Run: headless pygame with SDL's dummy video driver; simulated clock (each Clock.tick advances the game by its frame time, no real sleeping); random seed 0; keys injected as events and as key.get_pressed() state; mouse plan: one left click at the window centre at the start of phase 2, then a move to the lower-right quarter at the start of phase 3.
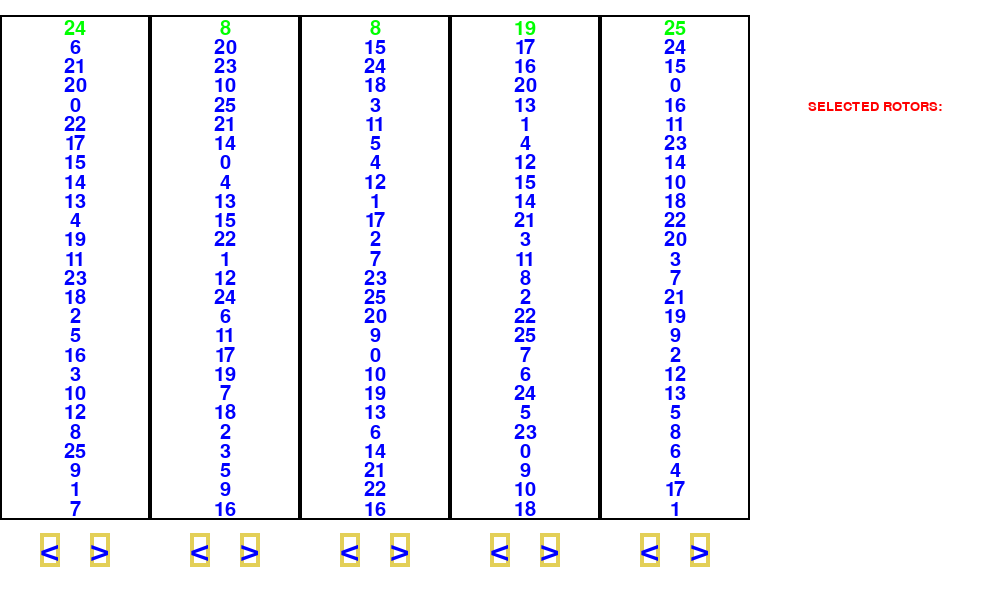
Frame 1 of 4 · flips 1–60 · no input
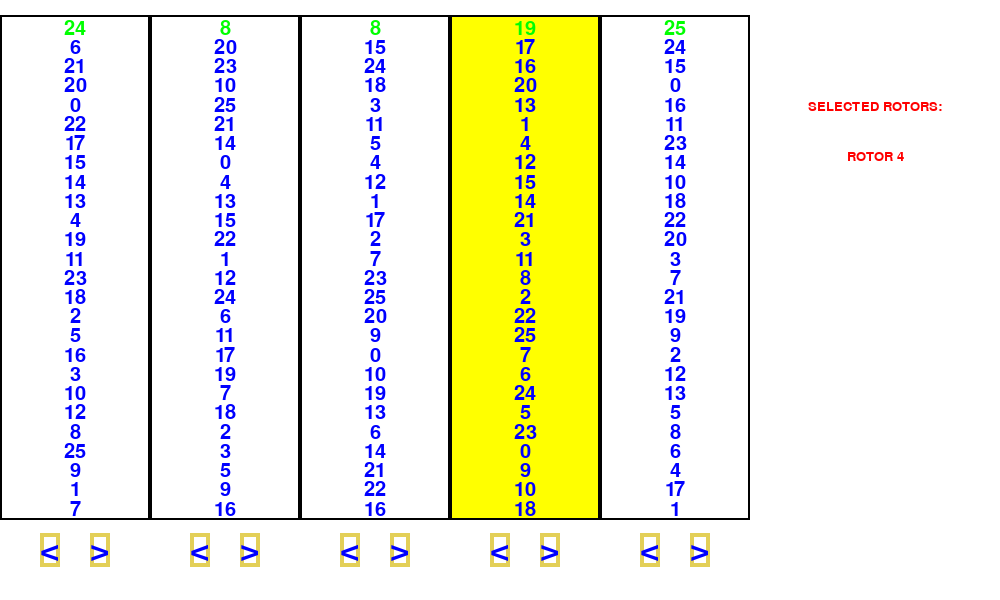
Frame 2 of 4 · flips 61–180 · clicked the window centre · tapped SPACE, RETURN · held RIGHT (→), D
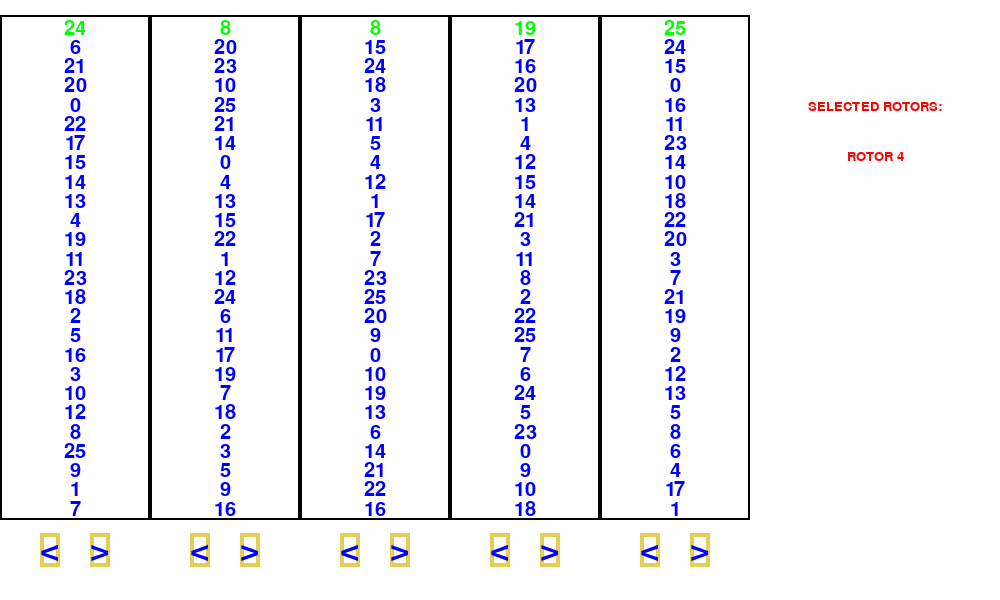
Frame 3 of 4 · flips 181–300 · moved the mouse to the lower-right quarter · held DOWN (↓), S
Frame 4 of 4 · flips 301–420 · held LEFT (←), A, UP (↑), W · screen unchanged from frame 3, image omitted

The pygame program that drew these frames:

import random
import pygame
import sys

pygame.init()

# colours
AQUA = (0, 255, 255)
BANANA = (227, 207, 87)
CORAL = (255, 127, 80)
WHITE = (255, 255, 255)
YELLOW = (255, 255, 0)
BLACK = (0, 0, 0)
GREEN = (0, 255, 0)
CYAN = (0, 183, 235)
BLUE = (0, 0, 255)
RED = (255, 0, 0)
INDIGO = (75, 0, 130)
PURPLE = (255, 255, 0)
VIOLET = (134, 1, 175)
ORANGE = (255, 165, 0)
PINK = (255, 200, 200)
GREY = (127, 127, 127)

# settings (can be changed)
WIDTH, HEIGHT = 1000, 600
FPS = 60

# makes screen and caption
WIN = pygame.display.set_mode((WIDTH, HEIGHT))

# rotors and reflectors for choosing later
ROTOR1 = [24, 6, 21, 20, 0, 22, 17, 15, 14, 13, 4,
          19, 11, 23, 18, 2, 5, 16, 3, 10, 12, 8, 25, 9, 1, 7]
ROTOR2 = [8, 20, 23, 10, 25, 21, 14, 0, 4, 13, 15,
          22, 1, 12, 24, 6, 11, 17, 19, 7, 18, 2, 3, 5, 9, 16]
ROTOR3 = [8, 15, 24, 18, 3, 11, 5, 4, 12, 1, 17, 2,
          7, 23, 25, 20, 9, 0, 10, 19, 13, 6, 14, 21, 22, 16]
ROTOR4 = [19, 17, 16, 20, 13, 1, 4, 12, 15, 14, 21, 3,
          11, 8, 2, 22, 25, 7, 6, 24, 5, 23, 0, 9, 10, 18]
ROTOR5 = [25, 24, 15, 0, 16, 11, 23, 14, 10, 18,
          22, 20, 3, 7, 21, 19, 9, 2, 12, 13, 5, 8, 6, 4, 17, 1]

REFLECTOR = {
    1: 11,
    11: 1,
    25: 16,
    16: 25,
    4: 24,
    24: 4,
    18: 22,
    22: 18,
    15: 17,
    17: 15,
    3: 7,
    7: 3,
    13: 20,
    20: 13,
    0: 21,
    21: 0,
    2: 5,
    5: 2,
    14: 23,
    23: 14,
    6: 19,
    19: 6,
    8: 12,
    12: 8,
    10: 9,
    9: 10
}

REFLECTOR2 = {
    4: 3,
    3: 4,
    7: 19,
    19: 7,
    21: 15,
    15: 21,
    1: 23,
    23: 1,
    12: 6,
    6: 12,
    5: 25,
    25: 5,
    18: 8,
    8: 18,
    9: 13,
    13: 9,
    24: 20,
    20: 24,
    16: 0,
    0: 16,
    10: 2,
    2: 10,
    14: 22,
    22: 14,
    17: 11,
    11: 17
}

# puts rotors and reflectors into a list to be used easily later
ROTORS = [ROTOR1, ROTOR2, ROTOR3, ROTOR4, ROTOR5]
REFLECTORS = [REFLECTOR, REFLECTOR2]


class Button:

    def __init__(self, txt: str, x: int, y: int, func, parameter, colour: tuple, size: int, centre=True) -> None:
        """Button with text and function
        will display text at x, y and automatically create a hitbox
        """
        self.txt = txt
        self.font = pygame.font.SysFont("optima", size)
        self.font_size = self.font.size(self.txt)

        # centres text if centre
        if centre:
            self.x = x - (self.font_size[0] // 2)
            self.y = y - (self.font_size[1] // 2)
        else:
            self.x = x
            self.y = y

        self.rect = pygame.Rect(
            self.x, self.y, self.font_size[0], self.font_size[1])
        self.colour = colour

        self.func = func
        self.parameter = parameter

    def draw(self):
        pygame.draw.rect(WIN, BANANA, self.rect,
                         4)  # box
        draw_txt = self.font.render(self.txt, 1, self.colour)
        WIN.blit(draw_txt, (self.x, self.y))  # text

    def executeFunction(self):
        if self.parameter != None:
            self.func(self.parameter)
        else:
            self.func()


def drawEnigma(fill_colour: tuple, *args) -> None:
    """fills screen with fill_colour and then
    iterates through args and executes each item's draw() function
    """
    if fill_colour:
        WIN.fill(fill_colour)

    for item in args:
        item.draw()


class SelectRotor:

    def __init__(self, rotor: list, x: int, name: str) -> None:
        self.rotor = rotor
        self.x = x
        self.name = name
        self.rect = pygame.Rect(x, 15, 150, HEIGHT - 95)
        self.glow = False
        self.rotor_buttons = self.makeRotorButtons()

    def draw(self) -> None:
        font = pygame.font.SysFont("optima", 30)

        if self.glow:
            pygame.draw.rect(WIN, YELLOW, self.rect)

        pygame.draw.rect(WIN, BLACK, self.rect, 2)

        for n, rotor in enumerate(self.rotor):
            if n == 0:
                draw_n = font.render(str(rotor), 1, GREEN)
            else:
                draw_n = font.render(str(rotor), 1, BLUE)

            size = font.size(str(rotor))

            WIN.blit(draw_n, (self.x + 75 - (size[0] // 2), (n + 1) *
                     (HEIGHT - 100) // len(self.rotor)))

        for button in self.rotor_buttons:
            button.draw()

    def makeRotorButtons(self) -> list:
        size = 50
        buttons = []

        buttons.append(
            Button("<", self.x + 50, 550, self.rotateRotor, False, BLUE, size, True))
        buttons.append(
            Button(">", self.x + 100, 550, self.rotateRotor, True, BLUE, size, True))

        return buttons

    def rotateRotor(self, forward: bool) -> None:
        if forward:
            self.rotor = self.rotor[len(
                self.rotor)-1:] + self.rotor[:len(self.rotor)-1]
        else:
            self.rotor = self.rotor[1:] + self.rotor[:1]


def makeSelectRotors() -> list:
    select_rotors = []

    for n, rotor in enumerate(ROTORS):
        select_rotors.append(SelectRotor(
            rotor, 150 * n, f"ROTOR {str(n + 1)}"))

    return select_rotors


def drawSelectedRotors(selected_rotors: list) -> None:
    font = pygame.font.SysFont("optima", 20)

    draw_selected_txt = font.render("SELECTED ROTORS:", 1, RED)
    selected_txt_size = font.size("SELECTED ROTORS:")

    WIN.blit(draw_selected_txt, (875 - (selected_txt_size[0] // 2), 100))

    if selected_rotors:
        for n, rotor in enumerate(selected_rotors):
            draw_rotor_txt = font.render(rotor.name, 1, RED)
            rotor_txt_size = font.size(rotor.name)

            WIN.blit(draw_rotor_txt,
                     (875 - (rotor_txt_size[0] // 2), 100 + (n + 1) * 50))


def chooseRotors() -> list:
    rotors = makeSelectRotors()
    run = True
    selected_rotors = []
    pygame.display.set_caption("Choose Rotors")
    clock = pygame.time.Clock()

    while len(selected_rotors) < 3 and run:
        pos = pygame.mouse.get_pos()

        for event in pygame.event.get():
            if event.type == pygame.QUIT:
                run = False

            if event.type == pygame.MOUSEBUTTONDOWN:
                for rotor in rotors:
                    if rotor.rect.collidepoint(pos) and rotor not in selected_rotors:
                        selected_rotors.append(rotor)

                    for button in rotor.rotor_buttons:
                        if button.rect.collidepoint(pos):
                            button.executeFunction()

        for rotor in rotors:
            if rotor.rect.collidepoint(pos):
                rotor.glow = True
            else:
                rotor.glow = False

        WIN.fill(WHITE)
        drawSelectedRotors(selected_rotors)
        drawEnigma(None, *rotors)
        pygame.display.flip()

        clock.tick(FPS)

    if not run:
        pygame.quit()
        sys.exit()

    pygame.display.flip()
    pygame.time.delay(200)

    out_rotors = []
    for rotor in selected_rotors:
        out_rotors.append(rotor.rotor)

    return out_rotors


class SelectReflector:

    def __init__(self, reflector: dict, x: int, name: str) -> None:
        self.reflector = reflector
        self.x = x
        self.name = name
        self.rect = pygame.Rect(x, 15, 500, HEIGHT - 95)
        self.glow = False

    def draw(self):
        font = pygame.font.SysFont("optima", 30)

        if self.glow:
            pygame.draw.rect(WIN, YELLOW, self.rect)
        pygame.draw.rect(WIN, BLACK, self.rect, 2)

        for i, n in enumerate(self.reflector):
            draw_n = font.render(f"{n} : {self.reflector[n]}", 1, GREEN)

            size = font.size(f"{n} : {self.reflector[n]}")
            WIN.blit(draw_n, (self.x + 250 - (size[0] // 2), (i + 1) *
                     (HEIGHT - 100) // len(self.reflector)))


def makeSelectReflectors() -> list:
    select_reflectors = []

    for n, reflector in enumerate(REFLECTORS):
        select_reflectors.append(SelectReflector(
            reflector, 500 * n, f"reflector {str(n + 1)}"))

    return select_reflectors


def chooseReflector() -> dict:
    reflectors = makeSelectReflectors()
    run = True
    selected_reflector = None
    pygame.display.set_caption("Choose Reflector")
    clock = pygame.time.Clock()

    while not selected_reflector and run:
        pos = pygame.mouse.get_pos()

        for event in pygame.event.get():
            if event.type == pygame.QUIT:
                run = False

            if event.type == pygame.MOUSEBUTTONDOWN:
                for reflector in reflectors:
                    if reflector.rect.collidepoint(pos):
                        selected_reflector = reflector

        for reflector in reflectors:
            if reflector.rect.collidepoint(pos):
                reflector.glow = True
            else:
                reflector.glow = False

        drawEnigma(WHITE, *reflectors)
        pygame.display.flip()
        clock.tick(FPS)

    if not run:
        pygame.quit()
        sys.exit()

    return selected_reflector.reflector


class PlugboardLetter:

    def __init__(self, letter: str, x: int, y: int) -> None:
        self.letter = letter
        self.linked_letter = None

        self.x = x
        self.y = y
        self.rect = pygame.Rect(self.x, self.y, 80, 80)

        self.font = pygame.font.SysFont("optima", 80)
        self.txt = self.font.render(letter, 1, AQUA)
        self.size = self.font.size(letter)

        self.clicked = False

    def link(self, link_letter: int) -> None:
        self.linked_letter = link_letter
        link_letter.linked_letter = self

    def draw(self):
        if not self.clicked:
            pygame.draw.rect(WIN, RED, self.rect)
        elif self.clicked and not self.linked_letter:
            pygame.draw.rect(WIN, GREEN, self.rect)
        else:
            pygame.draw.rect(WIN, GREY, self.rect)

        WIN.blit(self.txt, (self.x + 40 - (self.size[0] // 2),
                            self.y + 40 - (self.size[1] // 2)))

        if self.linked_letter:
            linked_size = self.font.size(self.linked_letter.letter)
            WIN.blit(self.linked_letter.txt, (self.x + 40 - (linked_size[0] // 2),
                                              self.y + 110 - (linked_size[1] // 2)))

        pygame.draw.rect(WIN, BLACK, self.rect, 2)


def makePlugboardKeys() -> list:
    keys = []
    rows = [
        "abcdefghi",
        "jklmnopqr",
        "stuvwxyz"
    ]

    for i, row in enumerate(rows):
        for n, letter in enumerate(row):
            keys.append(PlugboardLetter(letter, 100 + (n * 90),
                                        50 + (150 * i)))

    return keys


def configurePlugboard() -> dict:
    plugboard = {}
    keys = makePlugboardKeys()
    current_key = None
    run = True
    pygame.display.set_caption("Configure Plugboard")
    clock = pygame.time.Clock()
    done = False

    finish_button = Button("Done", 900, 550, None, None, BLUE, 100)

    while len(plugboard) < 20 and not done and run:
        for event in pygame.event.get():
            if event.type == pygame.QUIT:
                run = False

            if event.type == pygame.MOUSEBUTTONDOWN:
                pos = pygame.mouse.get_pos()
                if finish_button.rect.collidepoint(pos):
                    done = True

                if not current_key:
                    for key in keys:
                        if key.rect.collidepoint(pos) and not key.linked_letter:
                            current_key = key
                            key.clicked = True
                else:
                    for key in keys:
                        if key.rect.collidepoint(pos) and not key.linked_letter:
                            key.link(current_key)
                            key.clicked = True
                            current_key = None

                            plugboard[ord(key.letter) -
                                      97] = ord(key.linked_letter.letter) - 97
                            plugboard[ord(key.linked_letter.letter) -
                                      97] = ord(key.letter) - 97

        drawEnigma(WHITE, *keys, finish_button)
        pygame.display.flip()
        clock.tick(FPS)

    if not run:
        pygame.quit()
        sys.exit()

    return plugboard


class Key:

    def __init__(self, letter: str, x: int, y: int) -> None:
        self.letter = letter
        self.x = x
        self.y = y
        self.rect = pygame.Rect(self.x, self.y, 40, 40)

        self.font = pygame.font.SysFont("optima", 40)
        self.txt = self.font.render(letter, 1, AQUA)
        self.size = self.font.size(letter)

        self.pressed = False

    def draw(self):
        if self.pressed:
            pygame.draw.rect(WIN, GREEN, self.rect)
        else:
            pygame.draw.rect(WIN, RED, self.rect)

        WIN.blit(self.txt, (self.x + 20 - (self.size[0] // 2),
                            self.y + 20 - (self.size[1] // 2)))

        pygame.draw.rect(WIN, BLACK, self.rect, 2)


def makeKeys() -> list:
    in_keys = []

    rows = [
        "qwertyuiop",
        "asdfghjkl",
        "zxcvbnm"
    ]

    for i, row in enumerate(rows):
        for n, letter in enumerate(row):
            in_keys.append(Key(letter, 300 + (i * 30) + (n * 40),
                               300 + (i * 100)))

    return in_keys


def makeLines(txt: str) -> list:
    lines = []

    if len(txt) > 120:
        lines.append(txt[:40])
        lines.append(txt[40:80])
        lines.append(txt[80:120])
        lines.append(txt[120:])
    elif len(txt) > 80:
        lines.append(txt[:40])
        lines.append(txt[40:80])
        lines.append(txt[80:])
    elif len(txt) > 40:
        lines.append(txt[:40])
        lines.append(txt[40:])
    else:
        lines.append(txt)

    return lines


def drawText(txt: str) -> None:
    lines = makeLines(txt)

    if lines:
        for n, line in enumerate(lines):

            formatted_txt = f":{line}:"

            font = pygame.font.SysFont("optima", 50)
            size = font.size(formatted_txt)

            x = 500 - (size[0] // 2)
            y = 80 + (n * 50) - (size[1] // 2)

            draw_txt = font.render(formatted_txt, 1, BLUE)
            WIN.blit(draw_txt, (x, y))


def getKeyboardInput() -> str:
    txt = ""
    keys = makeKeys()
    run = True
    pygame.display.set_caption("Get Keyboard Input")
    clock = pygame.time.Clock()
    done = False

    backspace_timer = 0
    backspace_cooldown = 100

    alphabet = "abcdefghijklmnopqrstuvwxyz"

    finish_button = Button("Done", 900, 550, None, None, BLUE, 50)

    while not done and run:
        pressed = pygame.key.get_pressed()

        for event in pygame.event.get():
            if event.type == pygame.QUIT:
                run = False

            if event.type == pygame.MOUSEBUTTONDOWN:
                pos = pygame.mouse.get_pos()
                if finish_button.rect.collidepoint(pos):
                    done = True

            if pressed[pygame.K_BACKSPACE] and backspace_timer <= 0 and txt:
                txt = txt[:len(txt)-1]
                backspace_timer = backspace_cooldown

            if event.type == pygame.KEYDOWN and len(txt) < 160:
                if pygame.key.name(event.key) in alphabet:
                    for key in keys:
                        if key.letter == pygame.key.name(event.key):
                            key.pressed = True
                            if pressed[pygame.K_LSHIFT]:
                                txt += key.letter.upper()
                            else:
                                txt += key.letter

                if event.key == pygame.K_SPACE:
                    txt += " "

            if event.type == pygame.KEYUP:
                if pygame.key.name(event.key) in alphabet:
                    for key in keys:
                        if key.letter == pygame.key.name(event.key):
                            key.pressed = False

        drawEnigma(WHITE, *keys, finish_button)
        drawText(txt)
        pygame.display.flip()

        eta = clock.tick(FPS)

        if backspace_timer > 0:
            backspace_timer -= eta

    if not run:
        pygame.quit()
        sys.exit()

    return txt.strip()


class Textbox:

    def __init__(self, x: int, y: int, width: int, height: int, text: str) -> None:
        self.x = x
        self.y = y
        self.width = width
        self.height = height
        self.rect = pygame.Rect(x, y, width, height)

        self.text = text
        self.font = pygame.font.SysFont("optima", 40)

    def draw(self):
        pygame.draw.rect(WIN, BLUE, self.rect, 10, 2)
        lines = makeLines(self.text)

        if lines:
            for n, line in enumerate(lines):

                formatted_text = line

                size = self.font.size(formatted_text)

                draw_text = self.font.render(formatted_text, 1, BLUE)
                WIN.blit(draw_text, ((self.x + self.width // 2 - size[0] // 2,
                                      (40 * n) + self.y + size[1] // 2)))


def makeTextboxes(text: str) -> object:
    textbox_in = Textbox(100, 0, 800, 180, text)
    textbox_out = Textbox(100, 420, 800, 180, "")
    return textbox_in, textbox_out


def rotateRotor(rotor1: list, rotor2: list, rotor3: list,
                o_rotor1: list, o_rotor2: list, o_rotor3: list) -> list:
    rotor1 = rotor1[len(rotor1)-1:] + rotor1[:len(rotor1)-1]
    if rotor1 == o_rotor1:
        rotor2 = rotor2[len(rotor2)-1:] + rotor2[:len(rotor2)-1]
        if rotor2 == o_rotor2:
            rotor3 = rotor3[len(rotor3)-1:] + rotor3[:len(rotor3)-1]

    return rotor1, rotor2, rotor3


def plugboardConvert(letter: str, plugboard: dict) -> str:
    conv_n = 0

    if letter.islower():
        conv_n = 97
    elif letter.isupper():
        conv_n = 65
    else:
        raise Exception("The enigma machine only processes letters")

    if (ord(letter) - conv_n) in plugboard:
        out_letter = chr(plugboard[ord(letter) - conv_n] + conv_n)
    else:
        out_letter = letter

    return out_letter


def processLetter(letter: str, conv_n: int, rotor1: list, rotor2: list, rotor3: list,
                  o_rotor1: list, o_rotor2: list, o_rotor3: list) -> str:
    if letter.islower():
        conv_n = 97
    elif letter.isupper():
        conv_n = 65

    rotor1, rotor2, rotor3 = rotateRotor(rotor1, rotor2, rotor3,
                                         o_rotor1, o_rotor2, o_rotor3)

    # index passes through rotors 3 2 1 then reflects and passes back through rotors 1 2 3
    return chr(
        rotor3.index(
            rotor2.index(
                rotor1.index(
                    REFLECTOR[
                        rotor1[
                            rotor2[
                                rotor3[
                                    ord(letter) - conv_n
                                ]]]
                    ]
                )))
        + conv_n), rotor1, rotor2, rotor3


def enigma(rotors: list, letter: str, plugboard: dict,
           o_rotor1: list, o_rotor2: list, o_rotor3: list) -> str:
    rotor1 = rotors[0]
    rotor2 = rotors[1]
    rotor3 = rotors[2]

    letter = plugboardConvert(letter, plugboard)

    conv_n = 0

    if letter.islower():
        conv_n = 97
    elif letter.isupper():
        conv_n = 65
    else:
        raise Exception("The enigma machine only processes letters")

    out_letter, rotor1, rotor2, rotor3 = processLetter(letter, conv_n,
                                                       rotor1, rotor2, rotor3, o_rotor1, o_rotor2, o_rotor3)

    out_letter = plugboardConvert(out_letter, plugboard)

    n_rotors = [rotor1, rotor2, rotor3]

    return out_letter, n_rotors


def getRotorNs(rotors: list) -> list:
    rotor_n_list = []

    for rotor in rotors:
        rotor_list = [rotor[len(rotor)-1], rotor[0], rotor[1]]
        rotor_n_list.append(rotor_list)

    return rotor_n_list


def drawRotors(rotors: list) -> None:
    font = pygame.font.SysFont("optima", 70)

    rotor_n_list = getRotorNs(rotors)

    for n, rotor in enumerate(rotor_n_list):

        for i, number in enumerate(rotor):
            if i == 1:
                draw_txt = font.render(str(number), 1, YELLOW)
            else:
                draw_txt = font.render(str(number), 1, GREEN)

            size = font.size(str(number))

            WIN.blit(draw_txt, (200 + (300 * n) - (size[0] // 2),
                                220 + (80 * i) - (size[1] // 2)))

    pygame.display.flip()


def visualiseEnigma(rotors: list, reflector: dict, plugboard: dict, text: str) -> str:
    run = True
    pygame.display.set_caption("Visualise Enigma")
    clock = pygame.time.Clock()
    done = False

    o_rotor1 = rotors[0]
    o_rotor2 = rotors[1]
    o_rotor3 = rotors[2]
    rotor1 = o_rotor1.copy()
    rotor2 = o_rotor2.copy()
    rotor3 = o_rotor3.copy()
    n_rotors = [rotor1, rotor2, rotor3]

    enigma_cooldown = 0
    enigma_gap = 200

    textbox_in, textbox_out = makeTextboxes(text)

    while not done and run and len(textbox_in.text) > 0:
        for event in pygame.event.get():
            if event.type == pygame.QUIT:
                run = False

        eta = clock.tick(FPS)
        enigma_cooldown -= eta

        if enigma_cooldown <= 0:
            enigma_cooldown = enigma_gap
            in_letter = textbox_in.text[0]
            textbox_in.text = textbox_in.text[1:]

            if in_letter == " ":
                out_letter = " "
            else:
                out_letter, n_rotors = enigma(
                    n_rotors, in_letter, plugboard, o_rotor1, o_rotor2, o_rotor3)

            textbox_out.text += out_letter

        drawEnigma(BLACK, textbox_in, textbox_out)
        drawRotors(n_rotors)

    if not run:
        print("program was terminated abruptly during the visualisation process")
        pygame.quit()
        sys.exit()

    pygame.time.delay(500)

    return textbox_out.text


def main():
    rotors = chooseRotors()
    reflector = chooseReflector()
    plugboard = configurePlugboard()
    text = getKeyboardInput()
    out_text = visualiseEnigma(rotors, reflector, plugboard, text)
    pygame.quit()
    return out_text


if __name__ == "__main__":
    print(main())
